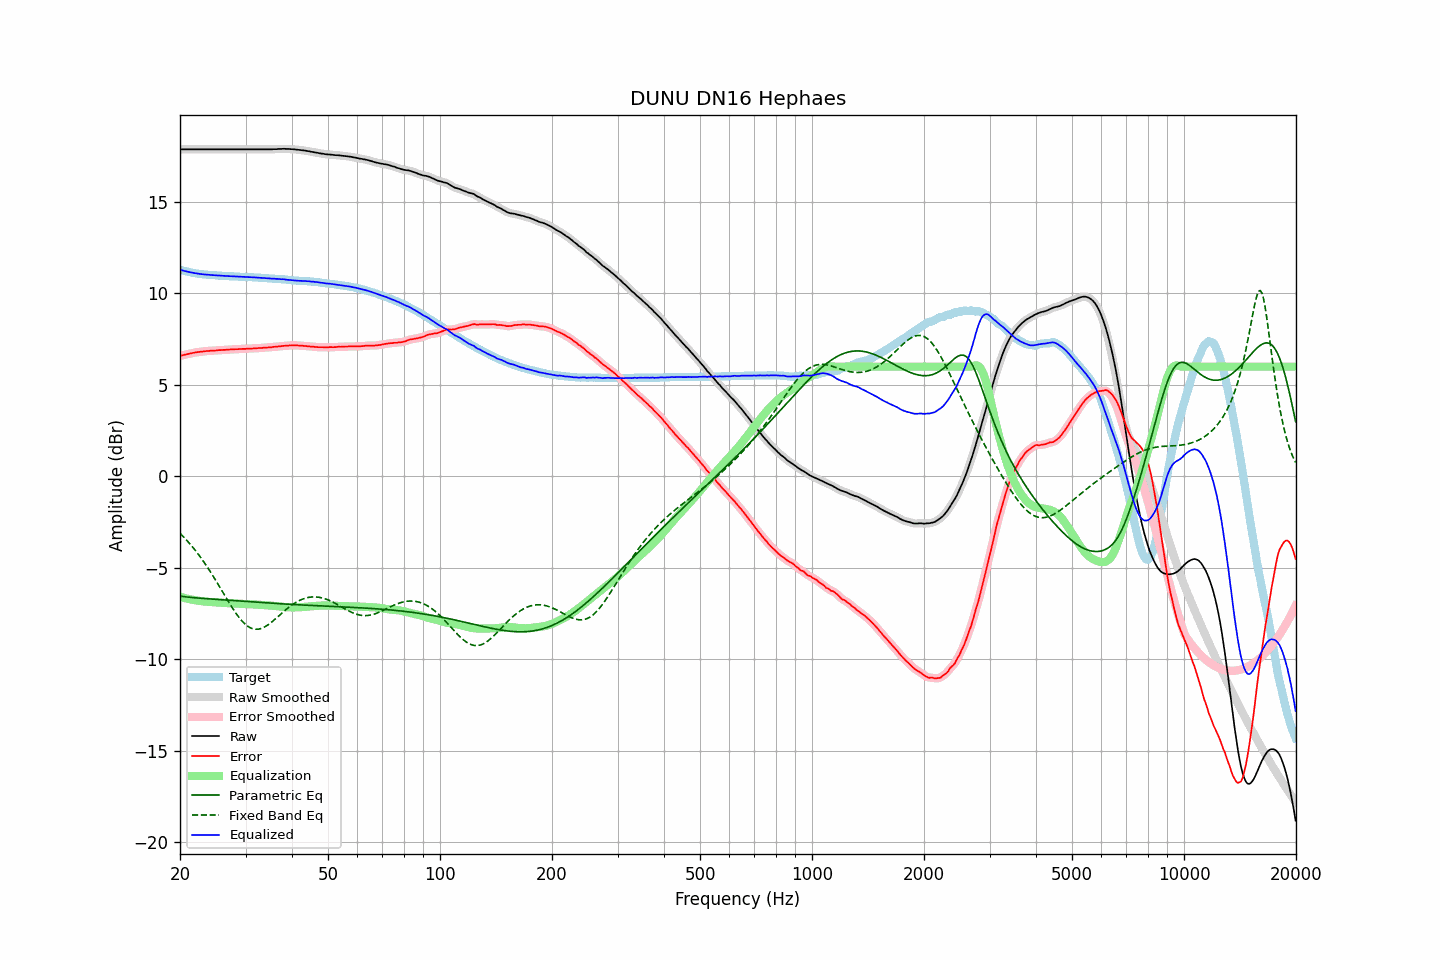

Data behind this chart, as committed beside it:
frequency, raw, error, smoothed, error_smoothed, equalization, parametric_eq, fixed_band_eq, equalized_raw, equalized_smoothed, target
20.00, 17.88, 6.58, 17.88, 6.58, -6.58, -6.55, -3.11, 11.30, 11.30, 11.30
20.20, 17.88, 6.61, 17.88, 6.61, -6.60, -6.56, -3.20, 11.27, 11.27, 11.27
20.40, 17.88, 6.63, 17.88, 6.63, -6.63, -6.57, -3.29, 11.25, 11.25, 11.25
20.61, 17.88, 6.65, 17.88, 6.65, -6.65, -6.58, -3.38, 11.22, 11.22, 11.23
20.81, 17.88, 6.67, 17.88, 6.67, -6.67, -6.59, -3.47, 11.20, 11.20, 11.21
21.02, 17.88, 6.69, 17.88, 6.69, -6.69, -6.60, -3.57, 11.18, 11.18, 11.19
21.23, 17.88, 6.71, 17.88, 6.71, -6.71, -6.61, -3.67, 11.16, 11.16, 11.17
21.44, 17.88, 6.73, 17.88, 6.73, -6.73, -6.62, -3.77, 11.15, 11.15, 11.14
21.66, 17.88, 6.75, 17.88, 6.75, -6.75, -6.62, -3.88, 11.13, 11.13, 11.12
21.87, 17.88, 6.76, 17.88, 6.77, -6.76, -6.63, -3.99, 11.11, 11.11, 11.11
22.09, 17.88, 6.78, 17.88, 6.78, -6.78, -6.64, -4.10, 11.10, 11.10, 11.09
22.31, 17.88, 6.79, 17.88, 6.79, -6.79, -6.65, -4.21, 11.08, 11.08, 11.08
22.54, 17.88, 6.80, 17.88, 6.80, -6.80, -6.65, -4.33, 11.07, 11.07, 11.07
22.76, 17.88, 6.81, 17.88, 6.81, -6.82, -6.66, -4.45, 11.06, 11.06, 11.06
22.99, 17.88, 6.82, 17.88, 6.82, -6.83, -6.67, -4.57, 11.05, 11.05, 11.05
23.22, 17.88, 6.84, 17.88, 6.84, -6.84, -6.67, -4.70, 11.04, 11.04, 11.04
23.45, 17.88, 6.85, 17.88, 6.85, -6.84, -6.68, -4.83, 11.03, 11.03, 11.03
23.69, 17.88, 6.86, 17.88, 6.85, -6.85, -6.69, -4.96, 11.02, 11.02, 11.02
23.92, 17.88, 6.86, 17.88, 6.86, -6.86, -6.69, -5.09, 11.02, 11.02, 11.02
24.16, 17.88, 6.87, 17.88, 6.87, -6.87, -6.70, -5.23, 11.01, 11.01, 11.01
24.40, 17.88, 6.87, 17.88, 6.87, -6.87, -6.71, -5.37, 11.00, 11.00, 11.01
24.65, 17.88, 6.88, 17.88, 6.88, -6.88, -6.71, -5.51, 11.00, 11.00, 11.00
24.89, 17.88, 6.88, 17.88, 6.88, -6.88, -6.72, -5.65, 10.99, 10.99, 11.00
25.14, 17.88, 6.89, 17.88, 6.89, -6.89, -6.72, -5.79, 10.99, 10.99, 10.99
25.39, 17.88, 6.90, 17.88, 6.90, -6.90, -6.73, -5.94, 10.98, 10.98, 10.97
25.65, 17.88, 6.90, 17.88, 6.91, -6.90, -6.74, -6.09, 10.97, 10.97, 10.97
25.91, 17.88, 6.91, 17.88, 6.91, -6.91, -6.74, -6.24, 10.97, 10.97, 10.96
26.16, 17.88, 6.91, 17.88, 6.91, -6.91, -6.75, -6.38, 10.96, 10.96, 10.96
26.43, 17.88, 6.91, 17.88, 6.92, -6.92, -6.75, -6.53, 10.96, 10.96, 10.96
26.69, 17.88, 6.93, 17.88, 6.92, -6.92, -6.76, -6.68, 10.95, 10.95, 10.95
26.96, 17.88, 6.93, 17.88, 6.93, -6.93, -6.77, -6.82, 10.95, 10.95, 10.95
27.23, 17.88, 6.94, 17.88, 6.93, -6.93, -6.77, -6.97, 10.94, 10.94, 10.94
27.50, 17.88, 6.94, 17.88, 6.94, -6.94, -6.78, -7.11, 10.94, 10.94, 10.94
27.77, 17.88, 6.94, 17.88, 6.94, -6.94, -6.78, -7.24, 10.93, 10.93, 10.94
28.05, 17.88, 6.95, 17.88, 6.95, -6.95, -6.79, -7.38, 10.93, 10.93, 10.92
28.33, 17.88, 6.95, 17.88, 6.95, -6.95, -6.80, -7.50, 10.92, 10.92, 10.92
28.62, 17.88, 6.95, 17.88, 6.96, -6.96, -6.80, -7.63, 10.92, 10.92, 10.92
28.90, 17.88, 6.97, 17.88, 6.96, -6.96, -6.81, -7.74, 10.92, 10.92, 10.91
29.19, 17.88, 6.97, 17.88, 6.97, -6.96, -6.82, -7.85, 10.91, 10.91, 10.91
29.48, 17.88, 6.97, 17.88, 6.97, -6.97, -6.82, -7.94, 10.91, 10.91, 10.91
29.78, 17.88, 6.97, 17.88, 6.97, -6.97, -6.83, -8.03, 10.90, 10.90, 10.91
30.08, 17.88, 6.97, 17.88, 6.97, -6.98, -6.83, -8.11, 10.90, 10.90, 10.90
30.38, 17.88, 6.98, 17.88, 6.98, -6.98, -6.84, -8.18, 10.90, 10.90, 10.89
30.68, 17.88, 6.98, 17.88, 6.98, -6.98, -6.85, -8.24, 10.89, 10.89, 10.89
30.99, 17.88, 6.99, 17.88, 6.99, -6.99, -6.85, -8.28, 10.89, 10.89, 10.89
31.30, 17.88, 6.99, 17.88, 6.99, -6.99, -6.86, -8.32, 10.88, 10.88, 10.89
31.61, 17.88, 7.00, 17.88, 7.00, -7.00, -6.87, -8.34, 10.88, 10.88, 10.88
31.93, 17.88, 7.00, 17.88, 7.00, -7.00, -6.87, -8.35, 10.87, 10.87, 10.87
32.24, 17.88, 7.00, 17.88, 7.01, -7.01, -6.88, -8.35, 10.87, 10.87, 10.87
32.57, 17.88, 7.02, 17.88, 7.01, -7.01, -6.88, -8.34, 10.86, 10.86, 10.86
32.89, 17.88, 7.02, 17.88, 7.02, -7.02, -6.89, -8.32, 10.86, 10.86, 10.86
33.22, 17.88, 7.02, 17.88, 7.03, -7.02, -6.90, -8.30, 10.85, 10.85, 10.85
33.55, 17.88, 7.03, 17.88, 7.03, -7.03, -6.90, -8.26, 10.85, 10.85, 10.84
33.89, 17.88, 7.04, 17.88, 7.04, -7.04, -6.91, -8.21, 10.84, 10.84, 10.84
34.23, 17.88, 7.04, 17.88, 7.04, -7.04, -6.91, -8.16, 10.83, 10.83, 10.84
34.57, 17.88, 7.05, 17.88, 7.05, -7.05, -6.92, -8.10, 10.83, 10.83, 10.82
34.92, 17.88, 7.05, 17.88, 7.06, -7.06, -6.92, -8.03, 10.82, 10.82, 10.82
35.27, 17.88, 7.06, 17.88, 7.07, -7.06, -6.93, -7.96, 10.81, 10.81, 10.82
35.62, 17.89, 7.08, 17.88, 7.07, -7.07, -6.94, -7.89, 10.81, 10.81, 10.81
35.97, 17.89, 7.08, 17.89, 7.08, -7.08, -6.94, -7.82, 10.80, 10.80, 10.80
... 635 more rows
